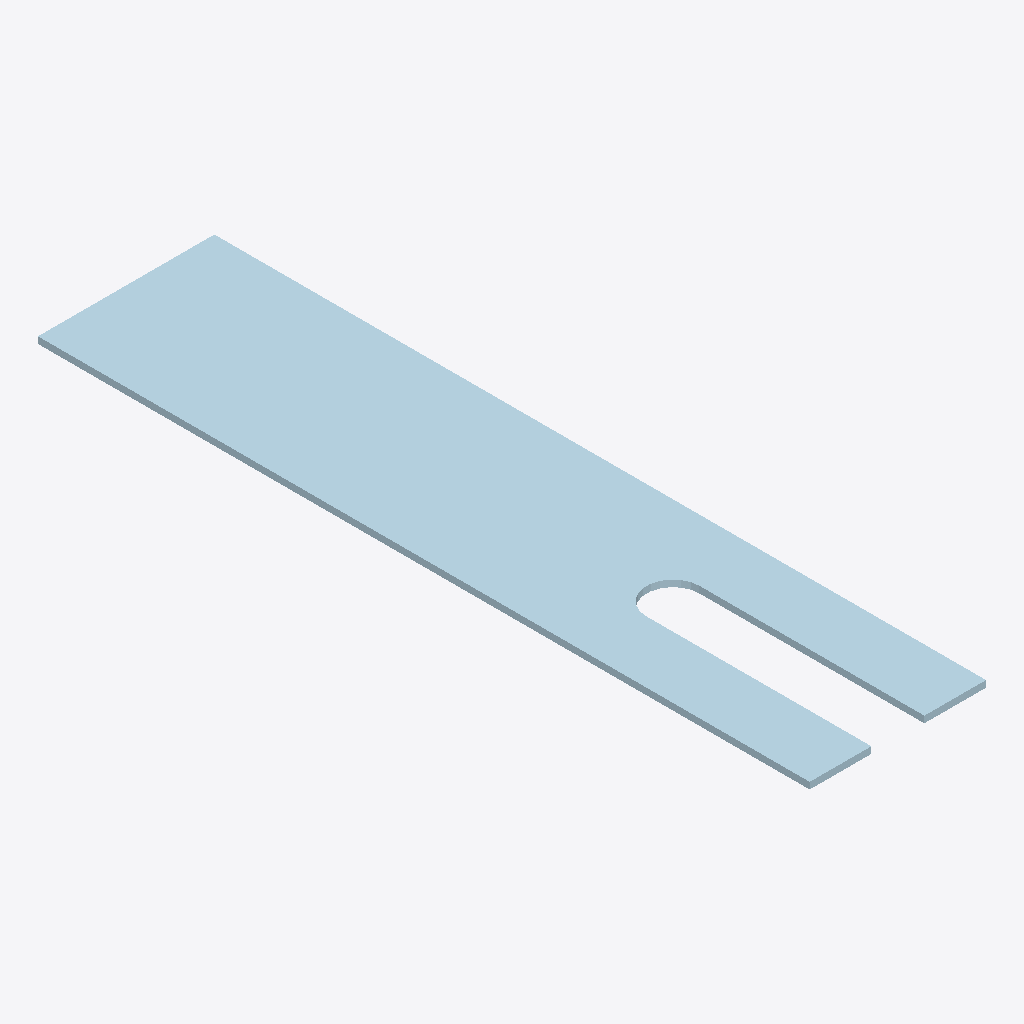
Isometric view of an IFC building model (IFC-SPF (STEP), schema IFC2X3, length unit millimetre), seen from the south-west, elements coloured by IFC class: 1 plate (pale blue).
Extent 0.080 m × 0.350 m × 0.003 m (x, y, z). Storeys (1): Undefined at 0.00 m. Elements (1): 1 IfcPlate.

HEADER;
FILE_DESCRIPTION(('ViewDefinition[CoordinationView_V2.0, QuantityTakeOffAddOnView]','ExchangeRequirement[Structural, SurfaceGeometry]','Option [BaseQuantities:On]','Option [GridExport:On]','Option [Assemblies:Off]','Option [Bolts:On]','Option [Rebars:On]','Option [PourObjects:Off]','Option [Welds:Off]','Option [SurfaceTreatments:On]','Option [LocationBy:0]','[4 more]'),'2;1');
FILE_NAME('5-2-A8.ifc','2026-03-10T09:14:56',('DESKTOP-NLV509P\\Ahmed'),('Structural Designer'),'IFC Parser version: 3.13.2','Tekla Structures 2023 Service Pack 8, IFC Export','');
FILE_SCHEMA(('IFC2X3'));
ENDSEC;
DATA;
#37=IFCPROJECT('3G4Iuspov0txsQdQqOar6P',#5,'Undefined',$,$,$,$,(#11),#36);
#39=IFCSITE('2BkVgvntf24R99Y5SRtR7S',#5,'Undefined',$,$,#38,$,$,.ELEMENT.,$,$,$,$,$);
#41=IFCBUILDING('1eE4DFQgTBNgXK747O0Ajf',#5,'Undefined',$,$,#40,$,$,.ELEMENT.,$,$,$);
#43=IFCBUILDINGSTOREY('3gJPpYF7LCbf7I109fNVl5',#5,'Undefined',$,$,#42,$,$,.ELEMENT.,0.0);
#155=IFCPLATE('15xRzGiEb4iPxDksm$qnqn',#44,'PLATE-3','PL3*80',$,#154,#149,'ID45edbf50-b0e9-44b1-9ecd-bb6c3fd31d31');
ENDSEC;
